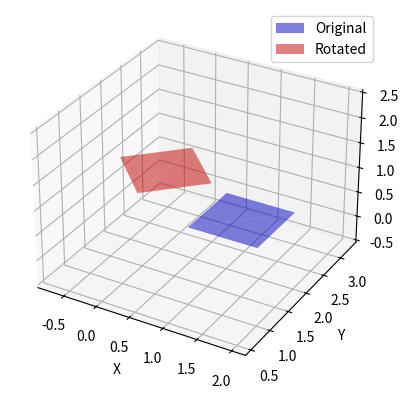

This chart was generated by the following Python code:
import numpy as np
import matplotlib.pyplot as plt
from mpl_toolkits.mplot3d import Axes3D

def apply_matrix_transformation(matrix, transformation_matrix):
    """
    Apply a matrix transformation to a set of points.

    Parameters:
    - matrix: Original matrix of points.
    - transformation_matrix: Transformation matrix.

    Returns:
    - Transformed matrix.
    """
    transformed_matrix = np.dot(matrix, transformation_matrix.T)
    return transformed_matrix

def plot_plane(ax, matrix, color, label):
    """
    Plot a plane on a 3D plot.

    Parameters:
    - ax: Axes3D object for 3D plotting.
    - matrix: Matrix of points forming the plane.
    - color: Color of the plot.
    - label: Label for the plot.
    """
    ax.plot_trisurf(matrix[:, 0], matrix[:, 1], matrix[:, 2], color=color, alpha=0.5, label=label)

def set_axes_equal(ax):
    """
    Set equal scaling for the axes of a 3D plot.

    Parameters:
    - ax: Axes3D object for 3D plotting.
    """
    x_limits = ax.get_xlim3d()
    y_limits = ax.get_ylim3d()
    z_limits = ax.get_zlim3d()

    x_range = max(x_limits[1] - x_limits[0], y_limits[1] - y_limits[0], z_limits[1] - z_limits[0])
    mid_x = np.mean(x_limits)
    mid_y = np.mean(y_limits)
    mid_z = np.mean(z_limits)

    ax.set_xlim3d([mid_x - x_range / 2, mid_x + x_range / 2])
    ax.set_ylim3d([mid_y - x_range / 2, mid_y + x_range / 2])
    ax.set_zlim3d([mid_z - x_range / 2, mid_z + x_range / 2])

# Define the original plane
original_plane = np.array([
    [1, 1, 1],
    [1, 2, 1],
    [2, 1, 1],
    [2, 2, 1]
])

# Define the rotation angle in radians (for example, rotating by 45 degrees around the z-axis)
theta = np.radians(45)
c, s = np.cos(theta), np.sin(theta)
rotation_matrix = np.array([
    [c, -s, 0],
    [s, c, 0],
    [0, 0, 1]
])

# Apply the rotation transformation
rotated_plane = apply_matrix_transformation(original_plane, rotation_matrix)

# Create a 3D plot
fig = plt.figure()
ax = fig.add_subplot(111, projection='3d')

# Plot the original plane
plot_plane(ax, original_plane, color='blue', label='Original')

# Plot the rotated plane
plot_plane(ax, rotated_plane, color='red', label='Rotated')

# Set labels for each axis
ax.set_xlabel('X')
ax.set_ylabel('Y')
ax.set_zlabel('Z')

# Set equal scaling for the axes
set_axes_equal(ax)

# x_lim = ax.get_xlim3d()
# y_lim = ax.get_ylim3d()
# z_lim = ax.get_zlim3d()

# # Bolden the axes lines at x = 0, y = 0, and z = 0
# ax.plot([x_lim[0], x_lim[1]], [0, 0], [0, 0], color='black', linewidth=2)  # x = 0
# ax.plot([0, 0], [y_lim[0], y_lim[1]], [0, 0], color='black', linewidth=2)  # y = 0
# ax.plot([0, 0], [0, 0], [z_lim[0], z_lim[1]], color='black', linewidth=2)  # z = 0
# Add a legend
ax.legend()

# Show the plot
plt.show()
